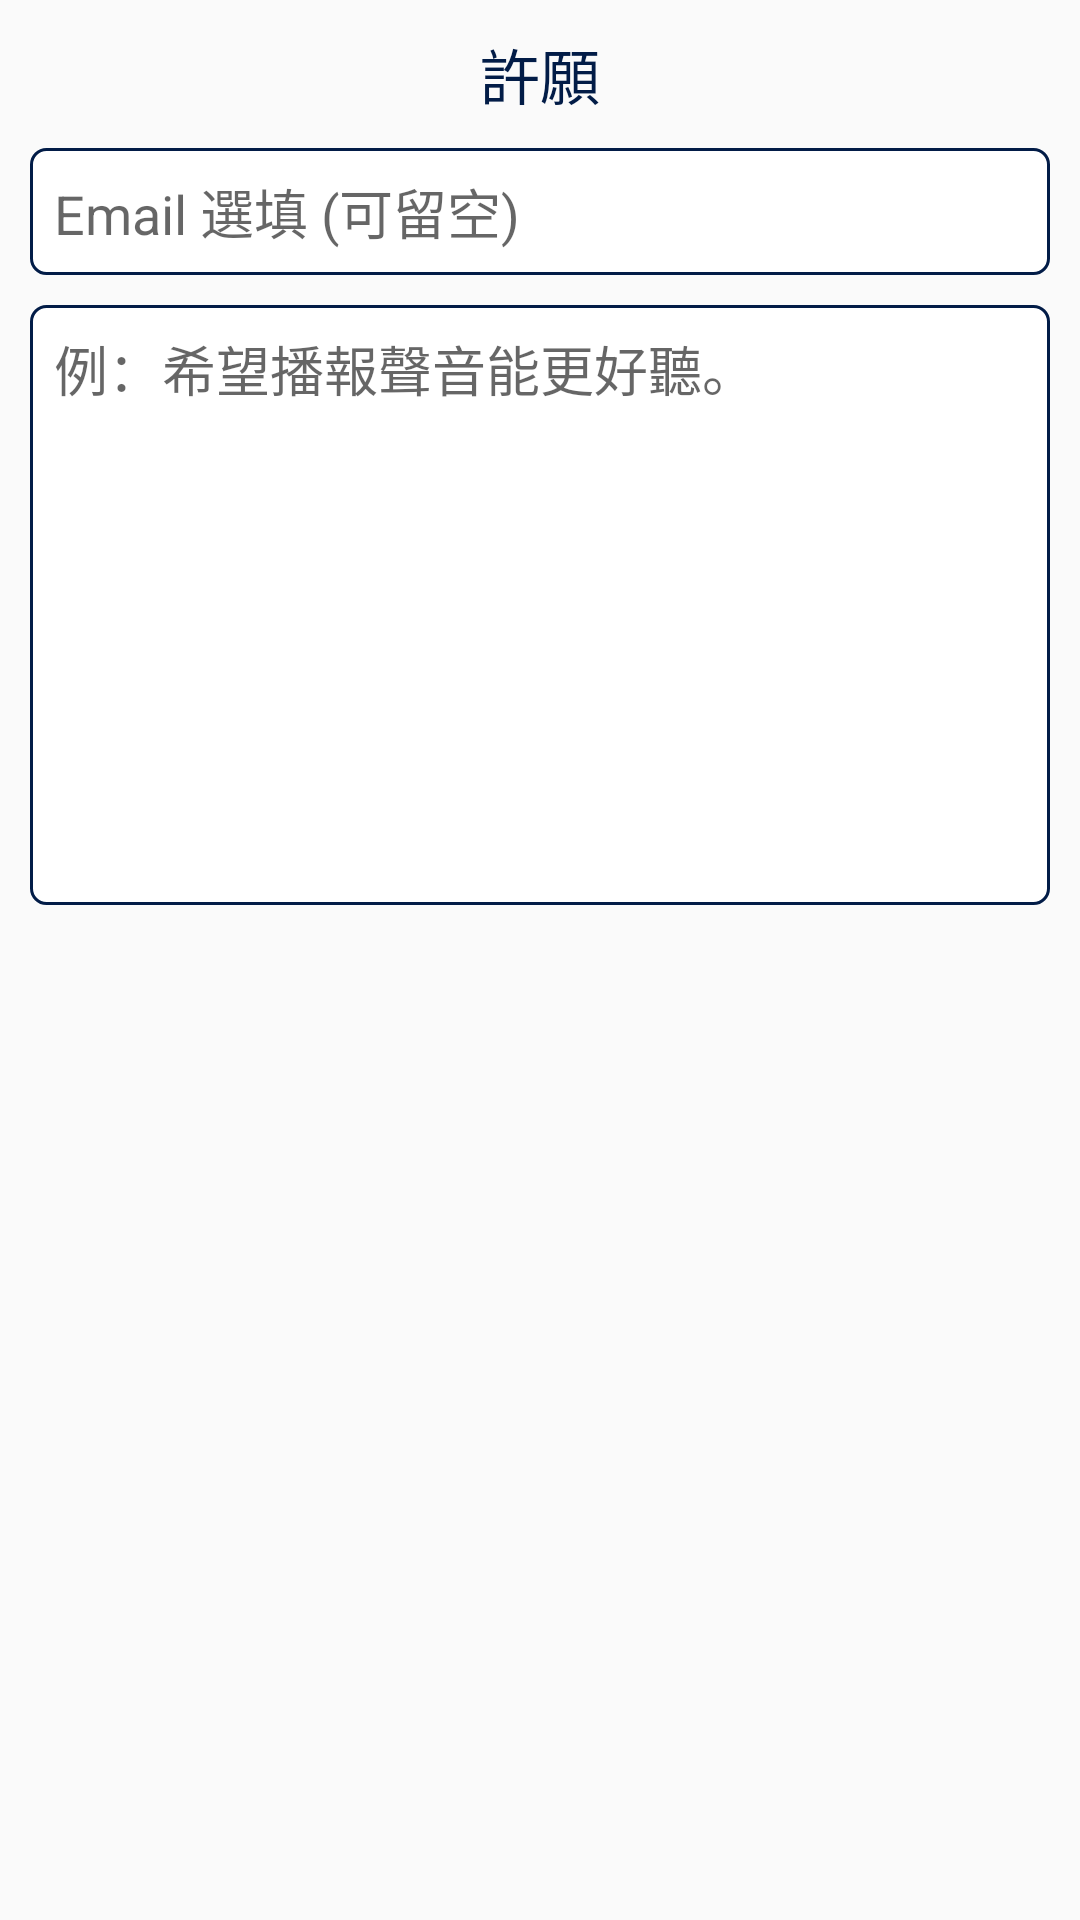

Here is an Android app screen rendered from its layout file. Give the layout XML and the strings, colors and styles it references.
<!-- AndroidManifest.xml: application theme AppTheme -->
<!-- res/layout/dialog_wish.xml -->
<?xml version="1.0" encoding="utf-8"?>
<LinearLayout xmlns:android="http://schemas.android.com/apk/res/android"
    android:layout_width="match_parent"
    android:layout_height="wrap_content"
    android:gravity="center_horizontal"
    android:orientation="vertical"
    android:padding="10dp">

    <TextView
        android:layout_width="wrap_content"
        android:layout_height="wrap_content"
        android:layout_marginBottom="10dp"
        android:text="許願"
        android:textColor="@color/colorBlue"
        android:textSize="20sp" />

    <EditText
        android:id="@+id/et_email"
        android:layout_width="match_parent"
        android:layout_height="wrap_content"
        android:layout_marginBottom="10dp"
        android:background="@drawable/edittextback"
        android:gravity="top"
        android:hint="Email 選填 (可留空)"
        android:inputType="textEmailAddress"
        android:padding="8dp" />

    <EditText
        android:id="@+id/et_content"
        android:layout_width="match_parent"
        android:layout_height="200dp"
        android:background="@drawable/edittextback"
        android:gravity="top"
        android:hint="例：希望播報聲音能更好聽。"
        android:inputType="textMultiLine"
        android:padding="8dp" />

</LinearLayout>
<!-- resources referenced by this layout -->
<resources>
  <color name="colorBlue">#021c47</color>
  <!-- drawable edittextback (drawable) -->
  <?xml version="1.0" encoding="utf-8"?>
  <shape xmlns:android="http://schemas.android.com/apk/res/android"
      android:shape="rectangle">
      <solid android:color="#FFFFFF" />
      <corners
          android:bottomLeftRadius="5dip"
          android:bottomRightRadius="5dip"
          android:topLeftRadius="5dip"
          android:topRightRadius="5dip" />
      <stroke
          android:width="3px"
          android:color="@color/colorBlue" />
  </shape>
  <style name="AppTheme" parent="Theme.AppCompat.Light.NoActionBar">
          
          <item name="colorPrimary">@color/colorMainYellow</item>
          <item name="colorPrimaryDark">@color/colorMainYellow</item>
          <item name="colorAccent">@color/colorBlue</item>
      </style>
  <color name="colorMainYellow">#fcc506</color>
</resources>
